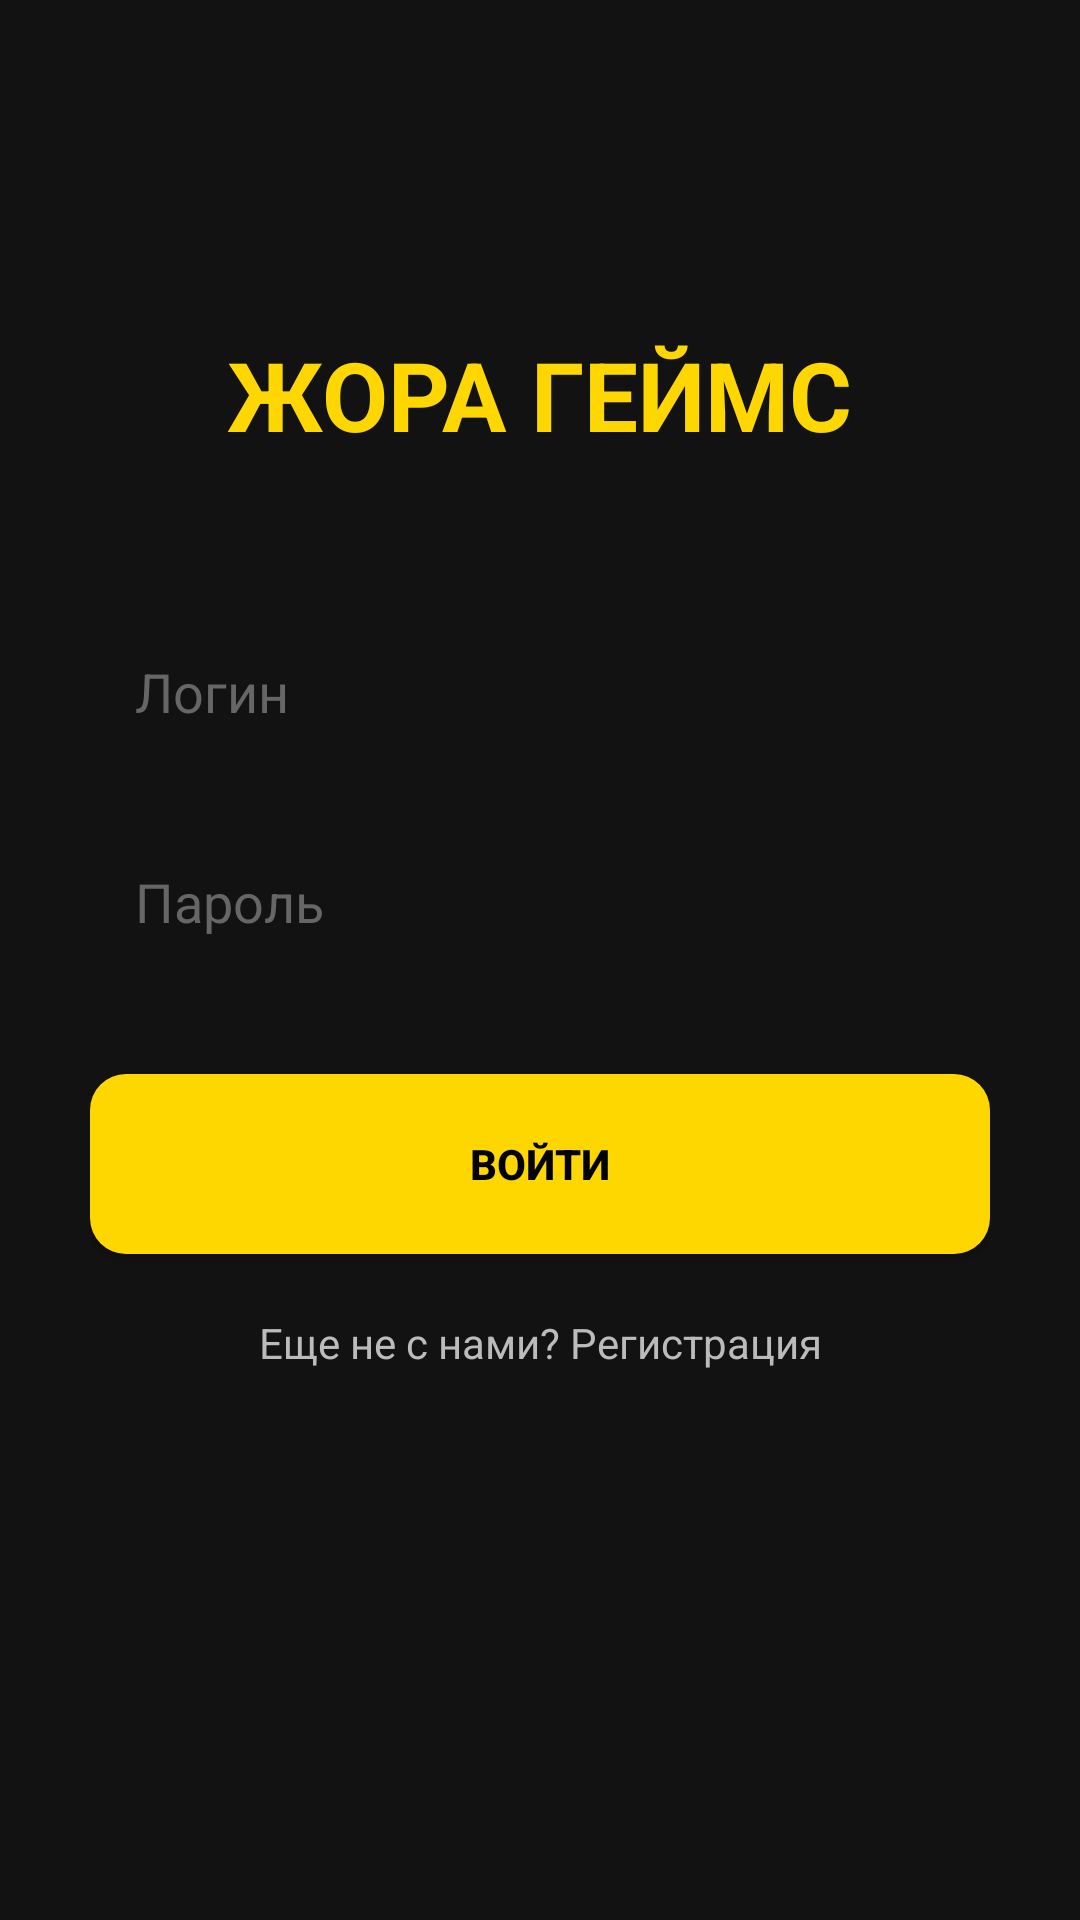

Produce the Android XML layout that renders to this screen, including the resource entries it uses.
<!-- AndroidManifest.xml: application theme Theme.Project2178 -->
<!-- res/layout/auth_activity.xml -->
<?xml version="1.0" encoding="utf-8"?>

<androidx.constraintlayout.widget.ConstraintLayout xmlns:android="http://schemas.android.com/apk/res/android"
    xmlns:app="http://schemas.android.com/apk/res-auto"
    android:layout_width="match_parent"
    android:layout_height="match_parent"
    android:background="#121212"
    android:padding="30dp"
    android:fitsSystemWindows="true">

    <TextView
        android:id="@+id/auth_title"
        android:layout_width="wrap_content"
        android:layout_height="wrap_content"
        android:text="ЖОРА ГЕЙМС"
        android:textColor="#FFD700"
        android:textSize="32sp"
        android:textStyle="bold"
        app:layout_constraintTop_toTopOf="parent"
        app:layout_constraintStart_toStartOf="parent"
        app:layout_constraintEnd_toEndOf="parent"
        android:layout_marginTop="80dp" />

    <EditText
        android:id="@+id/user_login_auth"
        android:layout_width="match_parent"
        android:layout_height="55dp"
        android:layout_marginTop="50dp"
        android:background="@drawable/edit_text_bg"
        android:hint="Логин"
        android:padding="15dp"
        android:textColor="#FFFFFF"
        android:textColorHint="#666666"
        app:layout_constraintTop_toBottomOf="@id/auth_title" />

    <EditText
        android:id="@+id/user_pass_auth"
        android:layout_width="match_parent"
        android:layout_height="55dp"
        android:layout_marginTop="15dp"
        android:background="@drawable/edit_text_bg"
        android:hint="Пароль"
        android:inputType="textPassword"
        android:padding="15dp"
        android:textColor="#FFFFFF"
        android:textColorHint="#666666"
        app:layout_constraintTop_toBottomOf="@id/user_login_auth" />

    <Button
        android:id="@+id/button_auth"
        android:layout_width="match_parent"
        android:layout_height="60dp"
        android:layout_marginTop="30dp"
        android:background="@drawable/rounded_button"
        android:text="ВОЙТИ"
        android:textColor="#000000"
        android:textStyle="bold"
        app:layout_constraintTop_toBottomOf="@id/user_pass_auth" />

    <TextView
        android:id="@+id/link_to_reg"
        android:layout_width="wrap_content"
        android:layout_height="wrap_content"
        android:layout_marginTop="20dp"
        android:text="Еще не с нами? Регистрация"
        android:textColor="#BBBBBB"
        app:layout_constraintTop_toBottomOf="@id/button_auth"
        app:layout_constraintStart_toStartOf="parent"
        app:layout_constraintEnd_toEndOf="parent" />

</androidx.constraintlayout.widget.ConstraintLayout>
<!-- resources referenced by this layout -->
<resources>
  <!-- drawable rounded_button (drawable) -->
  <?xml version="1.0" encoding="utf-8"?>
  
  <shape xmlns:android="http://schemas.android.com/apk/res/android">
      <solid android:color="#FFD700" />
      <corners android:radius="12dp" />
  </shape>
  <style name="Theme.Project2178" parent="Base.Theme.Project2178" />
  <style name="Base.Theme.Project2178" parent="Theme.Material3.DayNight.NoActionBar">
          
          
      </style>
</resources>
